The GitHub repository Anand2027Gupta/EcoScrap contains a labelled image folder "data" with 18 categories: air conditioner, battery, keyboard, laptop, microchip IC, microwave, mobile phone, computer mouse, PCB, passive component, printer, refrigerator, resistor, television, washing machine, heat sink, light bulbs, transistor. Examples follow, each with its label.

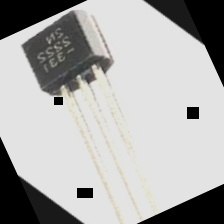
Label: transistor

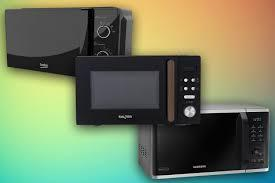
Label: microwave

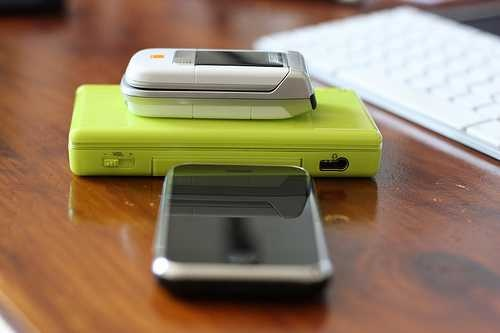
Label: mobile phone

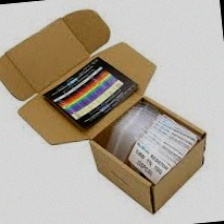
Label: resistor

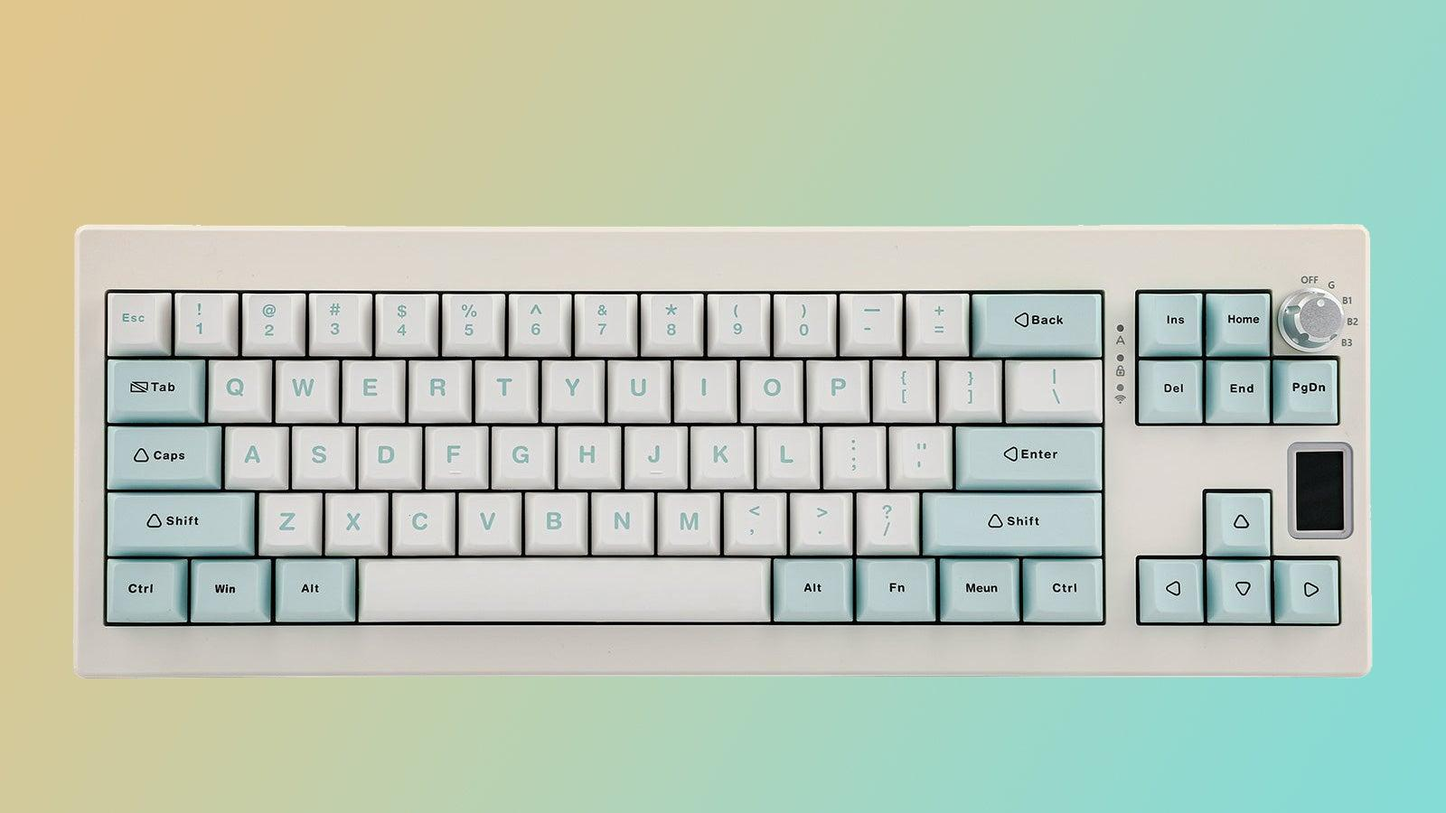
Label: keyboard

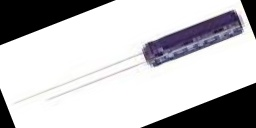
Label: passive component
